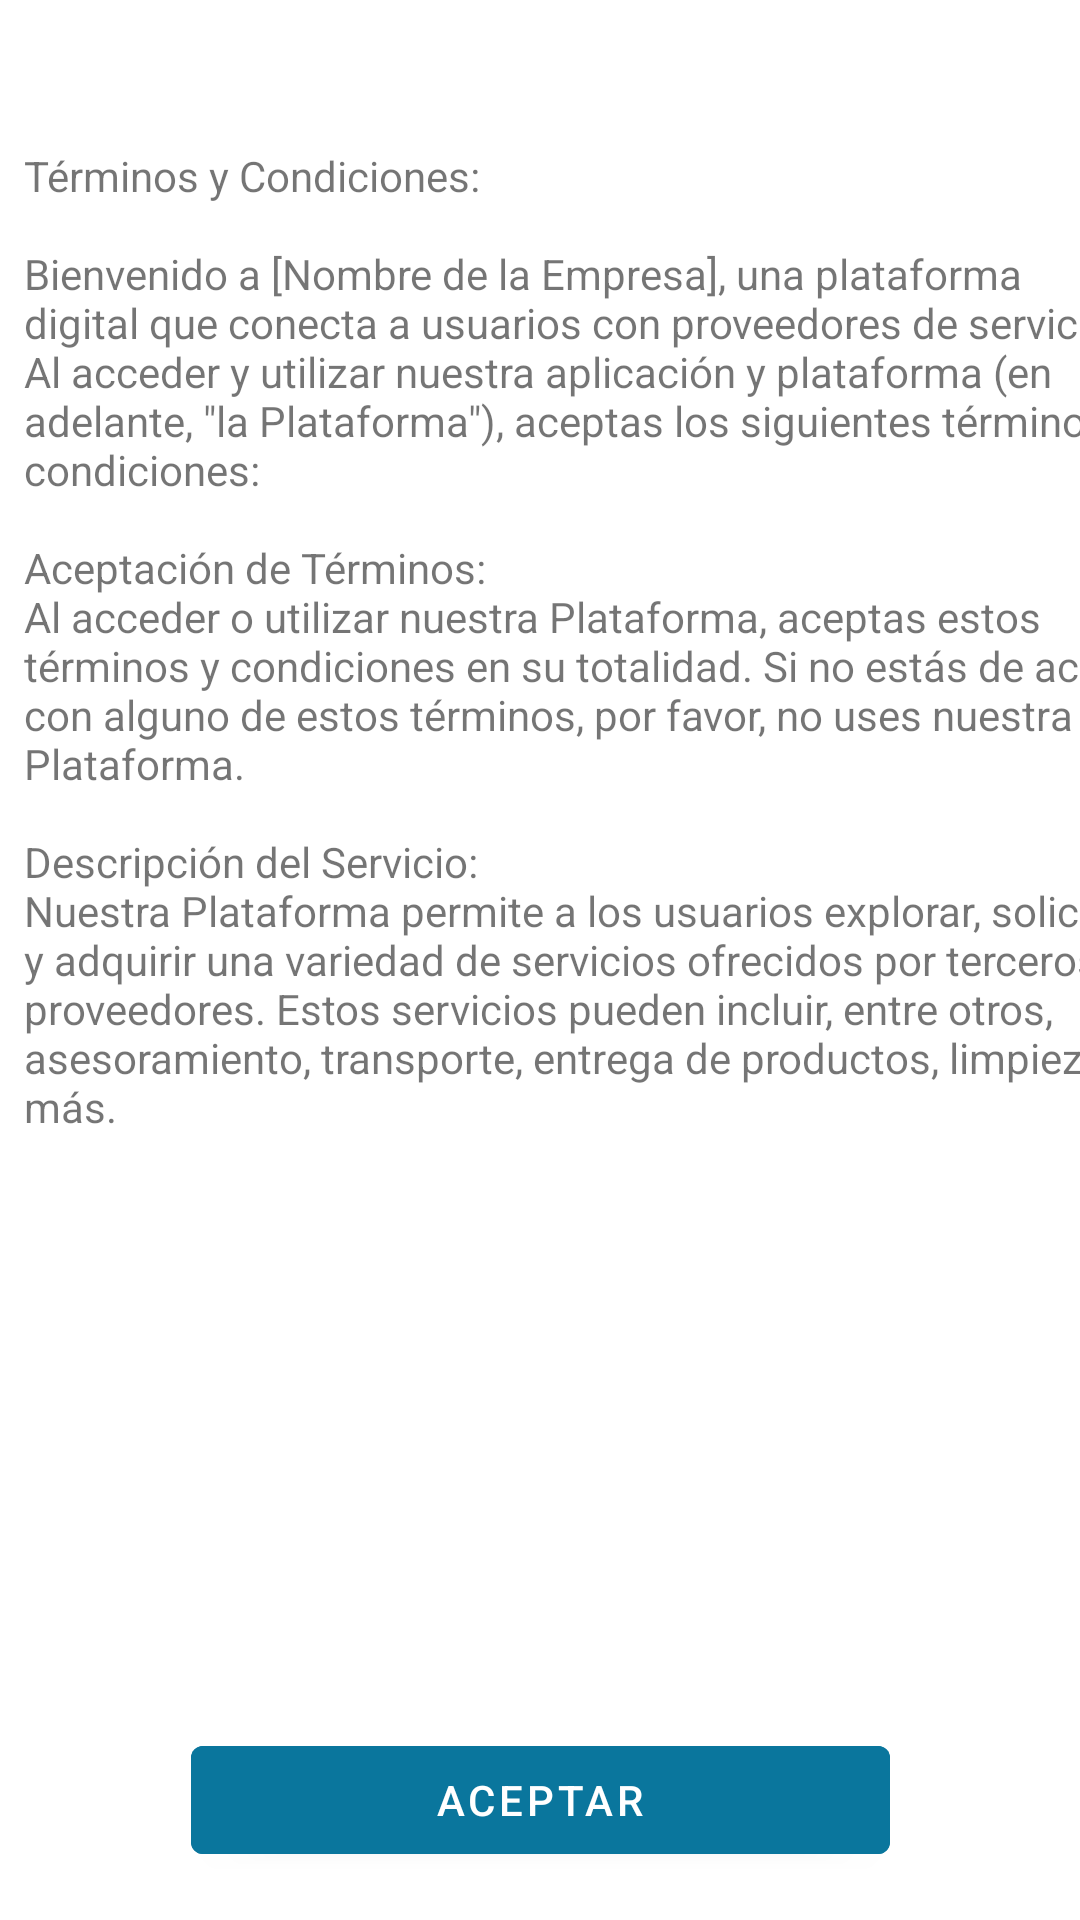

Layout XML and referenced resources for this Android screen:
<!-- AndroidManifest.xml: application theme Theme.Workflix -->
<!-- res/layout/activity_terminos_condiciones.xml -->
<?xml version="1.0" encoding="utf-8"?>
<androidx.constraintlayout.widget.ConstraintLayout xmlns:android="http://schemas.android.com/apk/res/android"
    xmlns:app="http://schemas.android.com/apk/res-auto"
    xmlns:tools="http://schemas.android.com/tools"
    android:layout_width="match_parent"
    android:layout_height="match_parent"
    tools:context=".views.ui.perfil_terminos.terminosCondiciones">

    <TextView
        android:id="@+id/textView11"
        android:layout_width="393dp"
        android:layout_height="479dp"
        android:layout_marginStart="8dp"
        android:text="@string/t_rminos_y_condiciones_xa_xa_bienvenido_a_nombre_de_la_empresa_una_plataforma_digital_que_conecta_a_usuarios_con_proveedores_de_servicios_al_acceder_y_utilizar_nuestra_aplicaci_n_y_plataforma_en_adelante_quot_la_plataforma_quot_aceptas_los_siguientes_t_rminos_y_condiciones_xa_xa_aceptaci_n_de_t_rminos_xa_al_acceder_o_utilizar_nuestra_plataforma_aceptas_estos_t_rminos_y_condiciones_en_su_totalidad_si_no_est_s_de_acuerdo_con_alguno_de_estos_t_rminos_por_favor_no_uses_nuestra_plataforma_xa_xa_descripci_n_del_servicio_xa_nuestra_plataforma_permite_a_los_usuarios_explorar_solicitar_y_adquirir_una_variedad_de_servicios_ofrecidos_por_terceros_proveedores_estos_servicios_pueden_incluir_entre_otros_asesoramiento_transporte_entrega_de_productos_limpieza_y_m_s_xa_xa_registro_y_cuenta_de_usuario_xa_para_acceder_a_ciertas_funcionalidades_de_la_plataforma_es_necesario_crear_una_cuenta_de_usuario_al_registrarte_garantizas_que_la_informaci_n_proporcionada_es_precisa_y_completa_eres_responsable_de_mantener_la_confidencialidad_de_tus_credenciales_de_inicio_de_sesi_n_xa_xa_conducta_del_usuario_xa_te_comprometes_a_utilizar_la_plataforma_de_manera_tica_y_legal_no_debes_utilizarla_para_actividades_il_citas_fraudulentas_difamatorias_o_que_infrinjan_derechos_de_terceros"
        app:layout_constraintBottom_toTopOf="@+id/btn_Cerrar_sesion2"
        app:layout_constraintStart_toStartOf="parent"
        app:layout_constraintTop_toTopOf="parent"
        app:layout_constraintVertical_bias="0.504"
        tools:ignore="VisualLintLongText" />

    <Button
        android:id="@+id/btn_Cerrar_sesion2"
        style="@style/Widget.MaterialComponents.Button"
        android:layout_width="233dp"
        android:layout_height="48dp"
        android:layout_gravity="start"
        android:layout_marginStart="50dp"
        android:layout_marginEnd="50dp"
        android:backgroundTint="@color/azul"
        android:onClick="aceptar"
        android:text="@string/aceptar"
        android:textColor="@color/white"
        app:layout_constraintBottom_toBottomOf="parent"
        app:layout_constraintEnd_toEndOf="parent"
        app:layout_constraintStart_toStartOf="parent"
        app:layout_constraintTop_toTopOf="parent"
        app:layout_constraintVertical_bias="0.973" />

</androidx.constraintlayout.widget.ConstraintLayout>
<!-- resources referenced by this layout -->
<resources>
  <color name="azul">#0A769D</color>
  <color name="white">#FFFFFFFF</color>
  <string name="aceptar">Aceptar</string>
  <string name="t_rminos_y_condiciones_xa_xa_bienvenido_a_nombre_de_la_empresa_una_plataforma_digital_que_conecta_a_usuarios_con_proveedores_de_servicios_al_acceder_y_utilizar_nuestra_aplicaci_n_y_plataforma_en_adelante_quot_la_plataforma_quot_aceptas_los_siguientes_t_rminos_y_condiciones_xa_xa_aceptaci_n_de_t_rminos_xa_al_acceder_o_utilizar_nuestra_plataforma_aceptas_estos_t_rminos_y_condiciones_en_su_totalidad_si_no_est_s_de_acuerdo_con_alguno_de_estos_t_rminos_por_favor_no_uses_nuestra_plataforma_xa_xa_descripci_n_del_servicio_xa_nuestra_plataforma_permite_a_los_usuarios_explorar_solicitar_y_adquirir_una_variedad_de_servicios_ofrecidos_por_terceros_proveedores_estos_servicios_pueden_incluir_entre_otros_asesoramiento_transporte_entrega_de_productos_limpieza_y_m_s_xa_xa_registro_y_cuenta_de_usuario_xa_para_acceder_a_ciertas_funcionalidades_de_la_plataforma_es_necesario_crear_una_cuenta_de_usuario_al_registrarte_garantizas_que_la_informaci_n_proporcionada_es_precisa_y_completa_eres_responsable_de_mantener_la_confidencialidad_de_tus_credenciales_de_inicio_de_sesi_n_xa_xa_conducta_del_usuario_xa_te_comprometes_a_utilizar_la_plataforma_de_manera_tica_y_legal_no_debes_utilizarla_para_actividades_il_citas_fraudulentas_difamatorias_o_que_infrinjan_derechos_de_terceros">Términos y Condiciones:\n\nBienvenido a [Nombre de la Empresa], una plataforma digital que conecta a usuarios con proveedores de servicios. Al acceder y utilizar nuestra aplicación y plataforma (en adelante, \"la Plataforma\"), aceptas los siguientes términos y condiciones:\n\nAceptación de Términos:\nAl acceder o utilizar nuestra Plataforma, aceptas estos términos y condiciones en su totalidad. Si no estás de acuerdo con alguno de estos términos, por favor, no uses nuestra Plataforma.\n\nDescripción del Servicio:\nNuestra Plataforma permite a los usuarios explorar, solicitar y adquirir una variedad de servicios ofrecidos por terceros proveedores. Estos servicios pueden incluir, entre otros, asesoramiento, transporte, entrega de productos, limpieza, y más.\n\n</string>
  <style name="Theme.Workflix" parent="Base.Theme.Workflix" />
  <style name="Base.Theme.Workflix" parent="Theme.MaterialComponents.DayNight.DarkActionBar">
  
      </style>
</resources>
